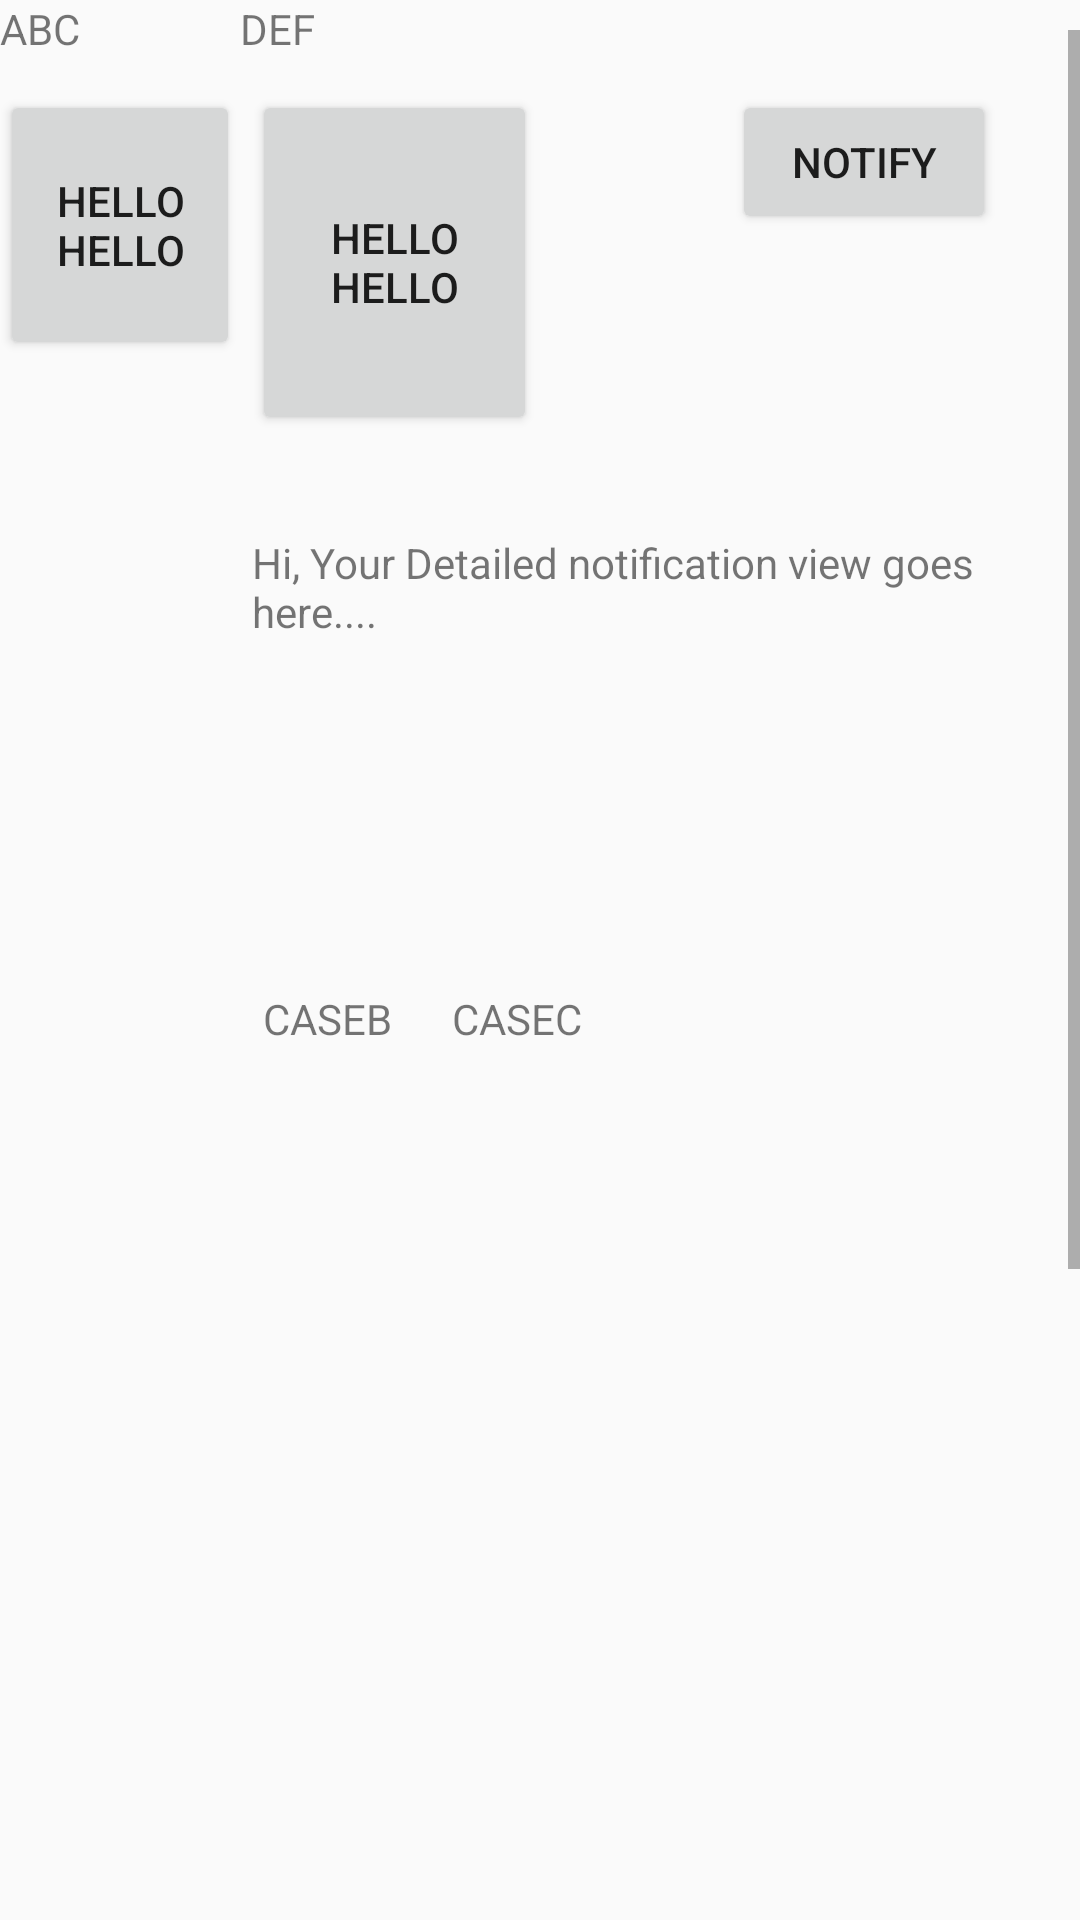

Reconstruct the res/layout file that produces this screen, plus the resources it refers to.
<!-- AndroidManifest.xml: application theme AppTheme -->
<!-- res/layout/activity_constraint_practise.xml -->
<?xml version="1.0" encoding="utf-8"?>
<androidx.constraintlayout.widget.ConstraintLayout
    xmlns:android="http://schemas.android.com/apk/res/android"
    xmlns:app="http://schemas.android.com/apk/res-auto"
    xmlns:tools="http://schemas.android.com/tools"
    android:layout_width="match_parent"
    android:layout_height="match_parent">

    <include
    android:layout_height="wrap_content"
    layout="@layout/toolbar_custom_a"
    android:layout_width="match_parent"/>

    <ScrollView
        android:id="@+id/scrollView"
        android:layout_width="match_parent"
        android:layout_height="match_parent"
        android:layout_marginTop="10dp"
        android:layout_marginBottom="10dp"
        android:orientation="vertical"
        app:layout_constraintBottom_toTopOf="parent"
        app:layout_constraintEnd_toStartOf="parent"
        app:layout_constraintStart_toStartOf="parent"
        app:layout_constraintTop_toTopOf="parent">

        <RelativeLayout
            android:layout_width="match_parent"
            android:layout_height="wrap_content"
            android:orientation="vertical"
            android:paddingTop="20dip">

        <Button
            android:id="@+id/xButton8"
            android:layout_width="95dp"
            android:layout_height="115dp"
            android:layout_marginTop="796dp"
            android:text="Hello NEUE E Hello"
            app:layout_constraintBottom_toBottomOf="parent"
            app:layout_constraintStart_toStartOf="parent"
            tools:layout_conversion_absoluteHeight="48dp"
            tools:layout_conversion_absoluteWidth="88dp" />

        <TextView
            android:id="@+id/textView"
            android:layout_width="wrap_content"
            android:layout_height="wrap_content"
            android:layout_marginStart="84dp"
            android:layout_marginTop="148dp"
            android:text="Hi, Your Detailed notification view goes here...."
            app:layout_constraintStart_toStartOf="parent"
            app:layout_constraintTop_toTopOf="parent"
            tools:layout_conversion_absoluteHeight="400dp"
            tools:layout_conversion_absoluteWidth="411dp" />


        <Button
            android:id="@+id/xButton5"
            android:layout_width="95dp"
            android:layout_height="115dp"
            android:layout_marginStart="84dp"
            android:layout_marginBottom="320dp"
            android:text="Hello Hello"
            app:layout_constraintBottom_toBottomOf="parent"
            app:layout_constraintStart_toStartOf="parent"
            tools:layout_conversion_absoluteHeight="48dp"
            tools:layout_conversion_absoluteWidth="88dp" />

        <Button
            android:id="@+id/xButton"
            android:layout_width="wrap_content"
            android:layout_height="wrap_content"
            android:layout_marginStart="244dp"
            android:layout_marginBottom="364dp"
            android:text="Notify"
            app:layout_constraintBottom_toBottomOf="parent"
            app:layout_constraintStart_toStartOf="parent"
            tools:layout_conversion_absoluteHeight="48dp"
            tools:layout_conversion_absoluteWidth="88dp" />

        <Button
            android:id="@+id/xButton2"
            android:layout_width="80dp"
            android:layout_height="90dp"
            android:layout_marginEnd="92dp"
            android:layout_marginBottom="32dp"
            android:text="Hello Hello"
            app:layout_constraintBottom_toTopOf="@+id/textView"
            app:layout_constraintEnd_toEndOf="@+id/textView"
            tools:layout_conversion_absoluteHeight="48dp"
            tools:layout_conversion_absoluteWidth="88dp" />


            <androidx.constraintlayout.widget.ConstraintLayout
                android:id="@+id/layoutLinearB"
                android:layout_width="match_parent"
                android:layout_height="150dp"
                android:layout_marginLeft="10dp"
                android:layout_marginTop="300dp">

                <TextView
                    android:id="@+id/textView6"
                    android:layout_width="0dp"
                    android:layout_height="wrap_content"
                    android:layout_marginStart="30dp"
                    android:layout_marginEnd="50dp"
                    android:text="CASEA"
                    app:layout_constraintBaseline_toBaselineOf="@+id/textView7"
                    app:layout_constraintEnd_toStartOf="@+id/textView7"
                    app:layout_constraintStart_toStartOf="parent" />

                <TextView
                    android:id="@+id/textView7"
                    android:layout_width="wrap_content"

                    android:layout_height="wrap_content"
                    android:layout_marginEnd="20dp"
                    android:text="CASEB"
                    app:layout_constraintBaseline_toBaselineOf="@+id/textView8"
                    app:layout_constraintEnd_toStartOf="@+id/textView8"
                    app:layout_constraintStart_toEndOf="@+id/textView6" />

                <TextView
                    android:id="@+id/textView8"
                    android:layout_width="wrap_content"

                    android:layout_height="wrap_content"
                    android:layout_marginEnd="166dp"
                    android:text="CASEC"
                    app:layout_constraintEnd_toEndOf="parent"
                    app:layout_constraintStart_toEndOf="@+id/textView7"
                    app:layout_constraintTop_toTopOf="parent" />

            </androidx.constraintlayout.widget.ConstraintLayout>



        </RelativeLayout>
    </ScrollView>


</androidx.constraintlayout.widget.ConstraintLayout>
<!-- res/layout/toolbar_custom_a.xml (included above) -->
<?xml version="1.0" encoding="utf-8"?>
<androidx.constraintlayout.widget.ConstraintLayout xmlns:android="http://schemas.android.com/apk/res/android"
    xmlns:app="http://schemas.android.com/apk/res-auto"
    android:layout_width="match_parent"
    android:layout_height="70dp"
    android:orientation="horizontal">

    <TextView
        android:id="@+id/textView9"
        android:layout_width="0dp"
        android:layout_height="60dp"
        android:text="ABC"
        app:layout_constraintBaseline_toBaselineOf="@+id/textView10"
        app:layout_constraintEnd_toEndOf="@+id/textView10"
        app:layout_constraintStart_toStartOf="parent" />

    <TextView
        android:id="@+id/textView10"
        android:layout_width="40dp"
        android:layout_height="0dp"

        android:layout_marginLeft="80dp"
        android:text="DEF"
        app:layout_constraintBottom_toBottomOf="parent"
        app:layout_constraintStart_toStartOf="parent"
        app:layout_constraintTop_toTopOf="parent" />
</androidx.constraintlayout.widget.ConstraintLayout>
<!-- resources referenced by this layout -->
<resources>
  <style name="AppTheme" parent="Theme.AppCompat.Light.DarkActionBar">
          
          <item name="colorPrimary">@color/colorPrimary</item>
          <item name="colorPrimaryDark">@color/colorPrimaryDark</item>
          <item name="colorAccent">@color/colorAccent</item>
      </style>
  <!-- not gathered from this repository: default colours our renderer supplied (Android Studio template values) -->
  <color name="colorPrimary">#FF6200EE</color>
  <color name="colorPrimaryDark">#FF3700B3</color>
  <color name="colorAccent">#FF03DAC5</color>
</resources>
